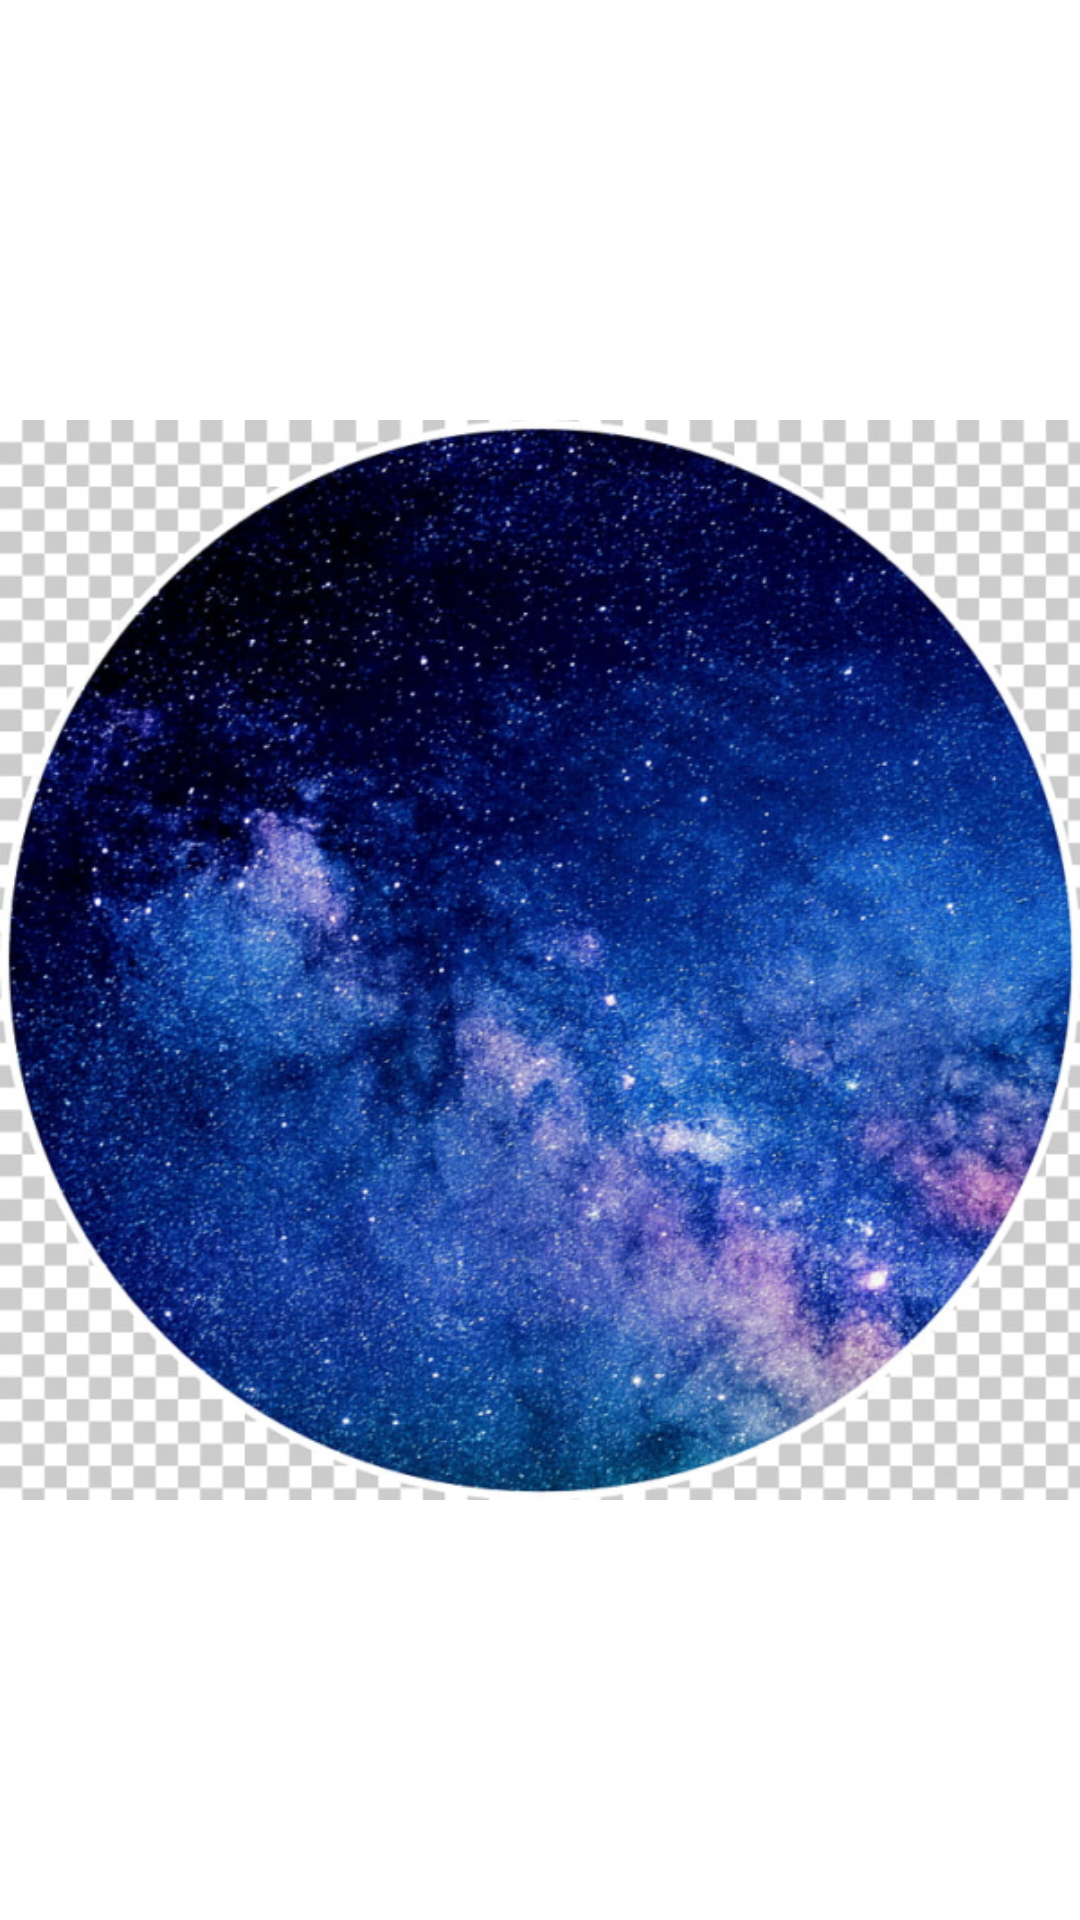

Write the Android layout XML for this screen, with the resource values it uses.
<!-- AndroidManifest.xml: application theme Theme.DesighKotlin.myTheme -->
<!-- res/layout/activity_splash.xml -->
<?xml version="1.0" encoding="utf-8"?>
<FrameLayout xmlns:android="http://schemas.android.com/apk/res/android"
    xmlns:app="http://schemas.android.com/apk/res-auto"
    android:layout_width="match_parent"
    android:layout_height="match_parent">

    <androidx.appcompat.widget.AppCompatImageView
        android:id="@+id/image_view"
        android:layout_width="wrap_content"
        android:layout_height="wrap_content"
        android:layout_gravity="center"
        app:srcCompat="@drawable/ic_splash" />
</FrameLayout>
<!-- resources referenced by this layout -->
<resources>
  <!-- drawable ic_splash: png bitmap (drawable-v24, 660679 bytes) -->
  <style name="Theme.DesighKotlin.myTheme" parent="Theme.DesighKotlin">
          <item name="cornerRadius">30dp</item>
          <item name="background">@drawable/universe</item>
          <item name="boxStrokeColor">@color/light_blue</item>
          <item name="fontFamily">@font/italic_variable_font_wght</item>
      </style>
  <style name="Theme.DesighKotlin" parent="Theme.MaterialComponents.DayNight.NoActionBar">
          
          <item name="colorPrimary">@color/purple_500</item>
          <item name="colorPrimaryVariant">@color/purple_700</item>
          <item name="colorOnPrimary">@color/white</item>
          
          <item name="colorSecondary">@color/teal_200</item>
          <item name="colorSecondaryVariant">@color/teal_700</item>
          <item name="colorOnSecondary">@color/black</item>
          
          <item name="android:statusBarColor" tools:targetApi="l">?attr/colorPrimaryVariant</item>
          
      </style>
  <color name="light_blue">#FF00B0FF</color>
  <color name="purple_500">#FF6200EE</color>
  <color name="purple_700">#FF3700B3</color>
  <color name="white">#FFFFFFFF</color>
  <color name="teal_200">#FF03DAC5</color>
  <color name="teal_700">#FF018786</color>
  <color name="black">#FF000000</color>
</resources>
